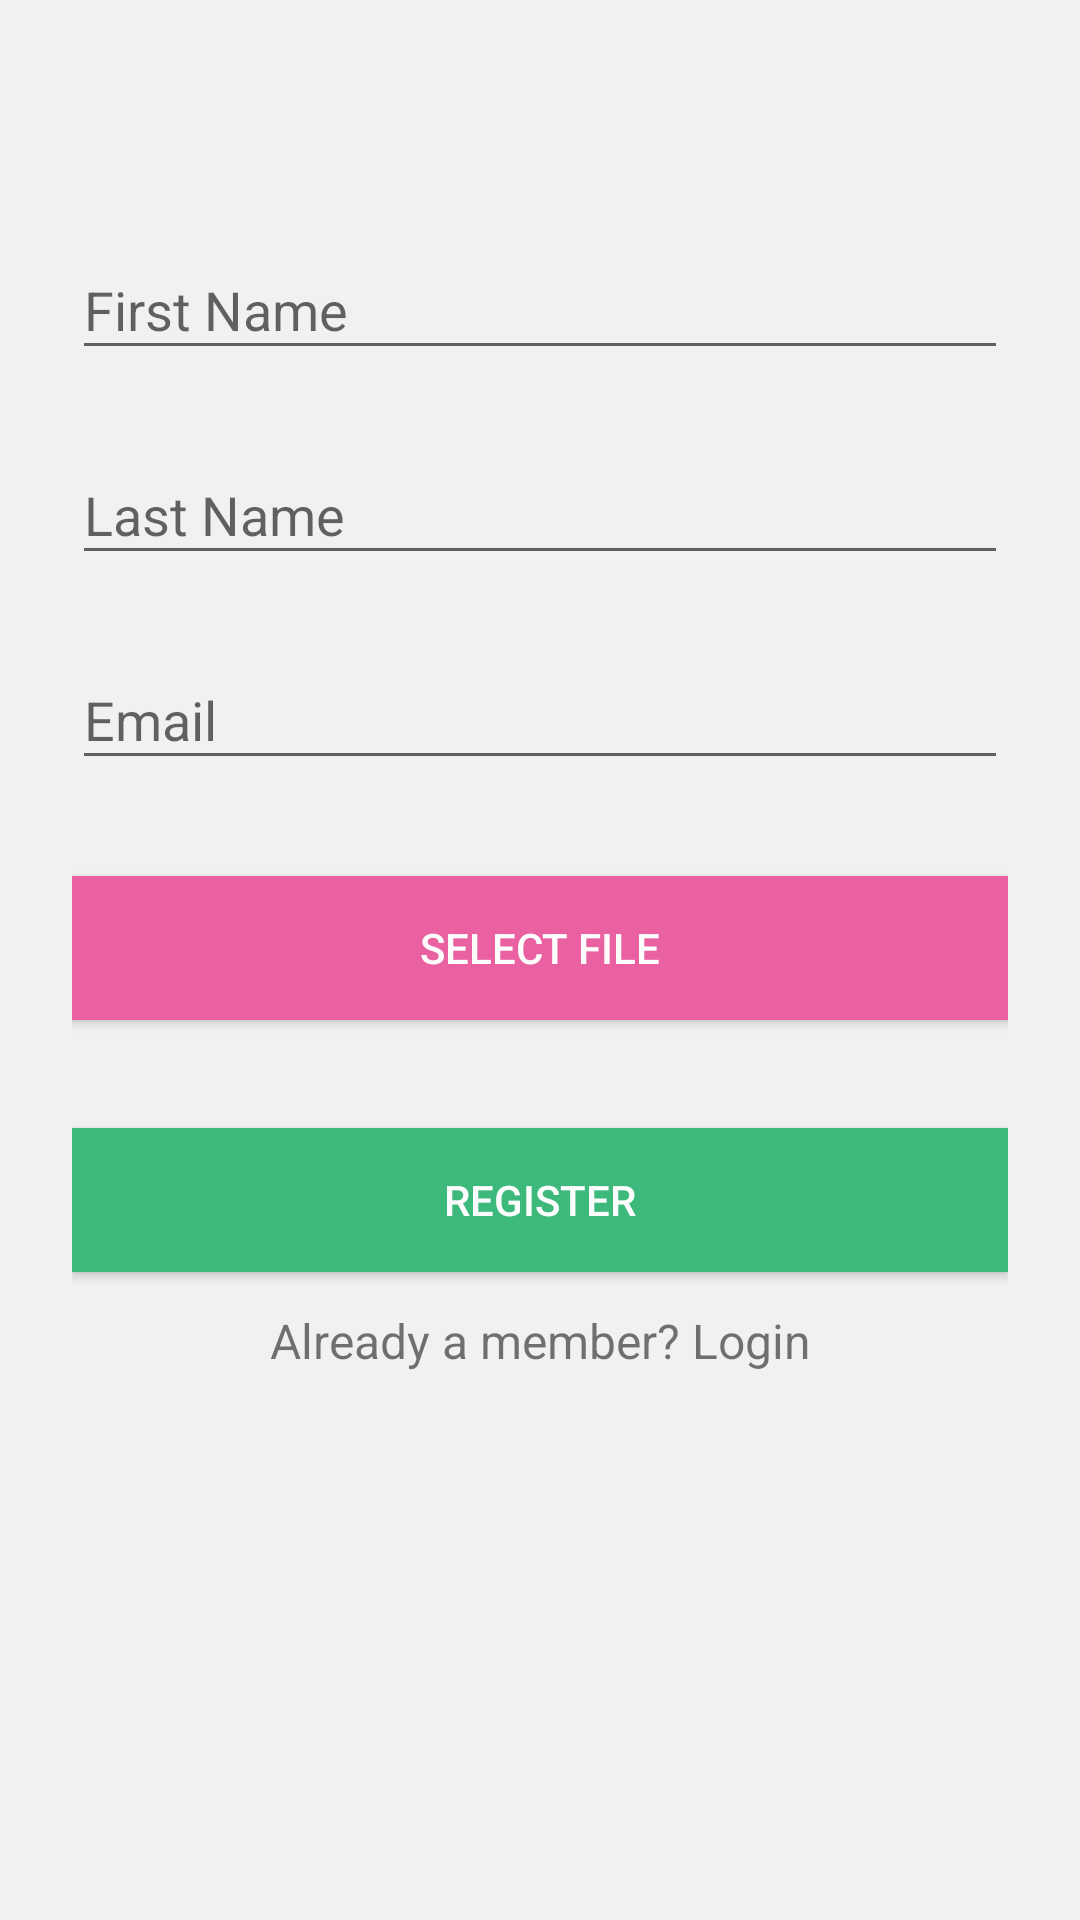

Produce the Android XML layout that renders to this screen, including the resource entries it uses.
<!-- AndroidManifest.xml: application theme AppTheme.NoActionBar -->
<!-- res/layout/activity_register.xml -->
<?xml version="1.0" encoding="utf-8"?>
<ScrollView
    xmlns:android="http://schemas.android.com/apk/res/android"
    android:layout_width="fill_parent"
    android:layout_height="fill_parent"
    android:background="@color/background"
    android:paddingTop="@dimen/normal_margin_top"
    android:fitsSystemWindows="true">

    <LinearLayout
        android:orientation="vertical"
        android:layout_width="match_parent"
        android:layout_height="match_parent"
        android:paddingTop="56dp"
        android:paddingLeft="24dp"
        android:paddingRight="24dp"
        android:weightSum="1">

        
        <android.support.design.widget.TextInputLayout
            android:layout_width="match_parent"
            android:layout_height="wrap_content"
            android:layout_marginTop="8dp"
            android:layout_marginBottom="8dp">
            <EditText android:id="@+id/input_fname"
                      android:layout_width="match_parent"
                      android:layout_height="wrap_content"
                      android:inputType="textCapWords"
                      android:drawablePadding="8dp"
                      android:hint="First Name"
                />
        </android.support.design.widget.TextInputLayout>

        
        <android.support.design.widget.TextInputLayout
            android:layout_width="match_parent"
            android:layout_height="wrap_content"
            android:layout_marginTop="8dp"
            android:layout_marginBottom="8dp">
            <EditText android:id="@+id/input_lname"
                android:layout_width="match_parent"
                android:layout_height="wrap_content"
                android:inputType="textCapWords"
                android:drawablePadding="8dp"
                android:hint="Last Name"
                />
        </android.support.design.widget.TextInputLayout>


        
        <android.support.design.widget.TextInputLayout
            android:layout_width="match_parent"
            android:layout_height="wrap_content"
            android:layout_marginTop="8dp"
            android:layout_marginBottom="8dp">
            <EditText android:id="@+id/input_email"
                      android:layout_width="match_parent"
                      android:layout_height="wrap_content"
                      android:inputType="textEmailAddress"
                      android:hint="Email"
                      android:drawablePadding="8dp"/>
        </android.support.design.widget.TextInputLayout>

        

        
        <android.support.v7.widget.AppCompatButton
            android:id="@+id/btn_file_pick"
            android:layout_width="match_parent"
            android:layout_height="wrap_content"
            android:layout_marginTop="24dp"
            android:layout_marginBottom="24dp"

            android:background="#e961a0"
            android:textColor="@color/white"
            android:text="Select File"/>

        
        <android.support.v7.widget.AppCompatButton
            android:id="@+id/btn_signup"
            android:layout_width="fill_parent"
            android:layout_height="wrap_content"
            android:layout_marginTop="12dp"
            android:layout_marginBottom="12dp"

            android:text="Register"
            android:background="#3cb97b"
            android:textColor="@color/white"/>


        <TextView android:id="@+id/link_login"
                  android:layout_width="fill_parent"
                  android:layout_height="wrap_content"
                  android:layout_marginBottom="24dp"
                  android:text="Already a member? Login"
                  android:gravity="center"
                  android:textSize="16dip"/>

    </LinearLayout>
    </ScrollView>
<!-- resources referenced by this layout -->
<resources>
  <color name="background">#F1F1F1</color>
  <color name="white">#FDfDFD</color>
  <dimen name="normal_margin_top">7dp</dimen>
  <style name="AppTheme.NoActionBar">
          <item name="windowActionBar">false</item>
          <item name="windowNoTitle">true</item>
      </style>
</resources>
